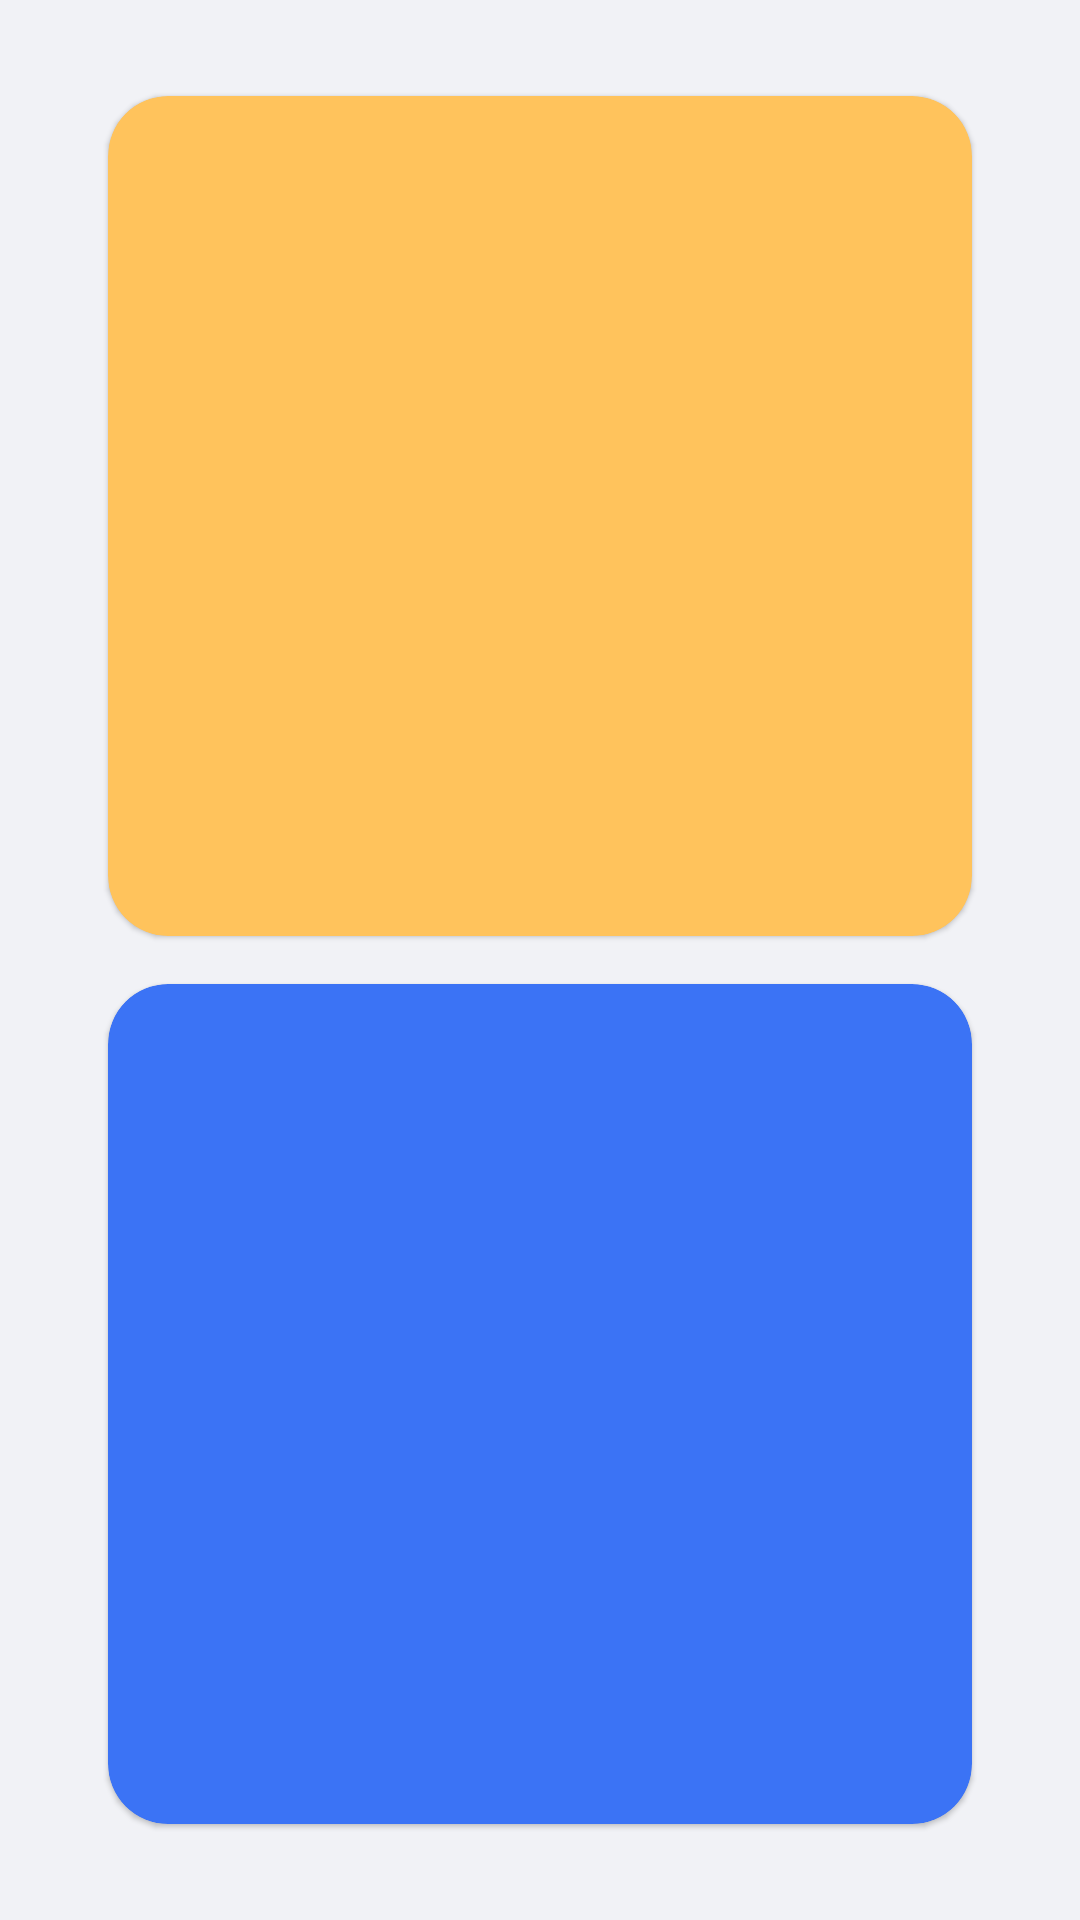

Write the Android layout XML for this screen, with the resource values it uses.
<!-- AndroidManifest.xml: application theme Theme.CatsVsDogs -->
<!-- res/layout/fragment_versus.xml -->
<?xml version="1.0" encoding="utf-8"?>
<androidx.constraintlayout.widget.ConstraintLayout xmlns:android="http://schemas.android.com/apk/res/android"
    xmlns:app="http://schemas.android.com/apk/res-auto"
    xmlns:tools="http://schemas.android.com/tools"
    android:layout_width="match_parent"
    android:layout_height="match_parent"
    android:background="@drawable/background_gradient"
    tools:context=".ui.fragments.home.versus.VersusFragment">

    <com.google.android.material.card.MaterialCardView
        android:id="@+id/cvCat"
        android:layout_width="0dp"
        android:layout_height="0dp"
        android:layout_marginBottom="@dimen/small_padding_margin"
        android:backgroundTint="@color/pieChartCats"
        android:elevation="@dimen/results_card_elevation"
        app:cardCornerRadius="@dimen/card_corner_radius_image_background"
        app:layout_constraintBottom_toTopOf="@+id/guidelineImageBottom"
        app:layout_constraintEnd_toEndOf="@id/guidelineMainEnd"
        app:layout_constraintStart_toStartOf="@id/guidelineMainStart"
        app:layout_constraintTop_toBottomOf="@id/guidelineMainTop">

        <androidx.constraintlayout.widget.ConstraintLayout
            android:layout_width="match_parent"
            android:layout_height="match_parent">

            <ImageView
                android:id="@+id/ivCat"
                android:layout_width="0dp"
                android:layout_height="0dp"
                android:layout_margin="@dimen/med_padding_margin"
                android:adjustViewBounds="true"
                android:contentDescription="@string/cat_image_description"
                android:cropToPadding="true"
                android:scaleType="centerCrop"
                app:layout_constraintBottom_toBottomOf="parent"
                app:layout_constraintEnd_toEndOf="parent"
                app:layout_constraintStart_toStartOf="parent"
                app:layout_constraintTop_toTopOf="parent" />

        </androidx.constraintlayout.widget.ConstraintLayout>

    </com.google.android.material.card.MaterialCardView>

    <com.google.android.material.card.MaterialCardView
        android:id="@+id/cvDog"
        android:layout_width="0dp"
        android:layout_height="0dp"
        android:layout_marginTop="@dimen/small_padding_margin"
        android:backgroundTint="@color/pieChartDogs"
        android:elevation="@dimen/results_card_elevation"
        app:cardCornerRadius="@dimen/card_corner_radius_image_background"
        app:layout_constraintBottom_toTopOf="@id/guidelineMainBottom"
        app:layout_constraintEnd_toEndOf="@id/guidelineMainEnd"
        app:layout_constraintStart_toStartOf="@id/guidelineMainStart"
        app:layout_constraintTop_toBottomOf="@+id/guidelineImageTop">

        <androidx.constraintlayout.widget.ConstraintLayout
            android:layout_width="match_parent"
            android:layout_height="match_parent">

            <ImageView
                android:id="@+id/ivDog"
                android:layout_width="0dp"
                android:layout_height="0dp"
                android:layout_margin="@dimen/med_padding_margin"
                android:adjustViewBounds="true"
                android:contentDescription="@string/dog_image_description"
                android:cropToPadding="true"
                android:scaleType="centerCrop"
                app:layout_constraintBottom_toBottomOf="parent"
                app:layout_constraintEnd_toEndOf="parent"
                app:layout_constraintStart_toStartOf="parent"
                app:layout_constraintTop_toTopOf="parent" />

        </androidx.constraintlayout.widget.ConstraintLayout>

    </com.google.android.material.card.MaterialCardView>

    <com.google.android.material.textview.MaterialTextView
        android:id="@+id/tvError"
        android:layout_width="wrap_content"
        android:layout_height="wrap_content"
        android:layout_marginTop="@dimen/med_padding_margin"
        android:text="@string/results_could_not_be_loaded_message"
        android:textColor="@color/black"
        android:textSize="@dimen/large_txt_size"
        android:textStyle="bold"
        android:visibility="gone"
        app:layout_constraintEnd_toEndOf="@id/guidelineMainEnd"
        app:layout_constraintStart_toStartOf="@id/guidelineMainStart"
        app:layout_constraintTop_toBottomOf="@id/guidelineImageBottom"
        tools:visibility="visible" />

    <com.google.android.material.button.MaterialButton
        android:id="@+id/btnRetry"
        android:layout_width="wrap_content"
        android:layout_height="wrap_content"
        android:text="@string/retry"
        android:visibility="gone"
        app:layout_constraintBottom_toBottomOf="parent"
        app:layout_constraintEnd_toEndOf="parent"
        app:layout_constraintHorizontal_bias="0.498"
        app:layout_constraintStart_toStartOf="parent"
        app:layout_constraintTop_toBottomOf="@+id/tvError"
        app:layout_constraintVertical_bias="0.01"
        tools:visibility="visible" />

    <androidx.constraintlayout.widget.Guideline
        android:id="@+id/guidelineMainTop"
        android:layout_width="wrap_content"
        android:layout_height="wrap_content"
        android:orientation="horizontal"
        app:layout_constraintGuide_percent="0.05" />

    <androidx.constraintlayout.widget.Guideline
        android:id="@+id/guidelineImageBottom"
        android:layout_width="wrap_content"
        android:layout_height="wrap_content"
        android:orientation="horizontal"
        app:layout_constraintGuide_percent="0.5" />

    <androidx.constraintlayout.widget.Guideline
        android:id="@+id/guidelineMainStart"
        android:layout_width="wrap_content"
        android:layout_height="wrap_content"
        android:orientation="vertical"
        app:layout_constraintGuide_percent="0.1" />

    <androidx.constraintlayout.widget.Guideline
        android:id="@+id/guidelineMainEnd"
        android:layout_width="wrap_content"
        android:layout_height="wrap_content"
        android:orientation="vertical"
        app:layout_constraintGuide_percent="0.9" />

    <androidx.constraintlayout.widget.Guideline
        android:id="@+id/guidelineImageTop"
        android:layout_width="wrap_content"
        android:layout_height="wrap_content"
        android:orientation="horizontal"
        app:layout_constraintGuide_percent="0.5" />

    <androidx.constraintlayout.widget.Guideline
        android:id="@+id/guidelineMainBottom"
        android:layout_width="wrap_content"
        android:layout_height="wrap_content"
        android:orientation="horizontal"
        app:layout_constraintGuide_percent="0.95" />

</androidx.constraintlayout.widget.ConstraintLayout>
<!-- resources referenced by this layout -->
<resources>
  <color name="black">#FF000000</color>
  <color name="pieChartCats">#ffc35c</color>
  <color name="pieChartDogs">#3b73f5</color>
  <dimen name="card_corner_radius_image_background">20dp</dimen>
  <dimen name="large_txt_size">20sp</dimen>
  <dimen name="med_padding_margin">16dp</dimen>
  <dimen name="results_card_elevation">5dp</dimen>
  <dimen name="small_padding_margin">8dp</dimen>
  <!-- drawable background_gradient (drawable) -->
  <?xml version="1.0" encoding="utf-8"?>
  <shape xmlns:android="http://schemas.android.com/apk/res/android"
      android:shape="rectangle">
  
      <gradient
          android:startColor="#f1f2f6"
          android:endColor="#f1f2f6"
          android:angle="270"/>
  
  </shape>
  <string name="cat_image_description">cat image</string>
  <string name="dog_image_description">dog image</string>
  <string name="results_could_not_be_loaded_message">Results could not be loaded</string>
  <string name="retry">Retry</string>
  <style name="Theme.CatsVsDogs" parent="Theme.MaterialComponents.Light.NoActionBar">
          
          <item name="colorPrimary">#1B1464</item>
          <item name="colorPrimaryVariant">#1B1464</item>
          <item name="colorOnPrimary">@color/white</item>
          
          <item name="colorSecondary">#1d7e8f</item>
          <item name="colorSecondaryVariant">#1d7e8f</item>
          <item name="colorOnSecondary">@color/white</item>
          
          <item name="android:statusBarColor" tools:targetApi="l">?attr/colorPrimaryVariant</item>
          
      </style>
  <color name="white">#FFFFFFFF</color>
</resources>
